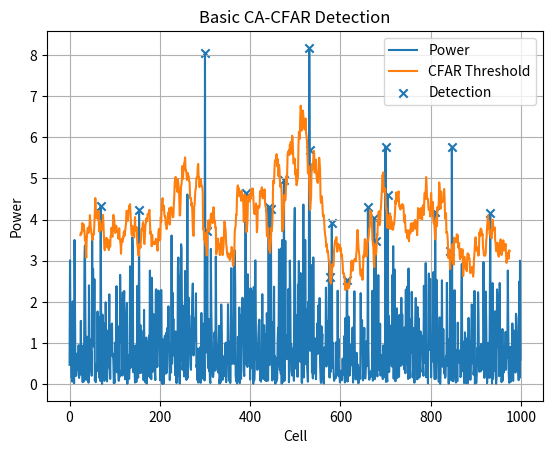

Here is the Python script that generated this plot:
import numpy as np
import matplotlib.pyplot as plt

np.random.seed(42)

# Create noisy power data
N = 1000

noise = np.random.exponential(scale=1.0, size=N)

power = noise.copy()

# Add two signals
power[300] += 8
power[700] += 5

# CFAR parameters
training_cells = 20
guard_cells = 4
threshold_factor = 4

detections = np.zeros(N, dtype=bool)
thresholds = np.full(N, np.nan)

for i in range(training_cells + guard_cells,
               N - training_cells - guard_cells):

    # Cells on the left and right
    left = power[
        i - guard_cells - training_cells:
        i - guard_cells
    ]

    right = power[
        i + guard_cells + 1:
        i + guard_cells + training_cells + 1
    ]

    # Estimate local noise
    noise_estimate = np.mean(
        np.concatenate((left, right))
    )

    # Adaptive threshold
    threshold = threshold_factor * noise_estimate

    thresholds[i] = threshold

    # Test current cell
    if power[i] > threshold:
        detections[i] = True

# Plot
plt.plot(power, label="Power")
plt.plot(thresholds, label="CFAR Threshold")

plt.scatter(
    np.where(detections),
    power[detections],
    marker="x",
    label="Detection"
)

plt.xlabel("Cell")
plt.ylabel("Power")
plt.title("Basic CA-CFAR Detection")
plt.legend()
plt.grid()
plt.show()

print("Detected cells:")
print(np.where(detections)[0])
